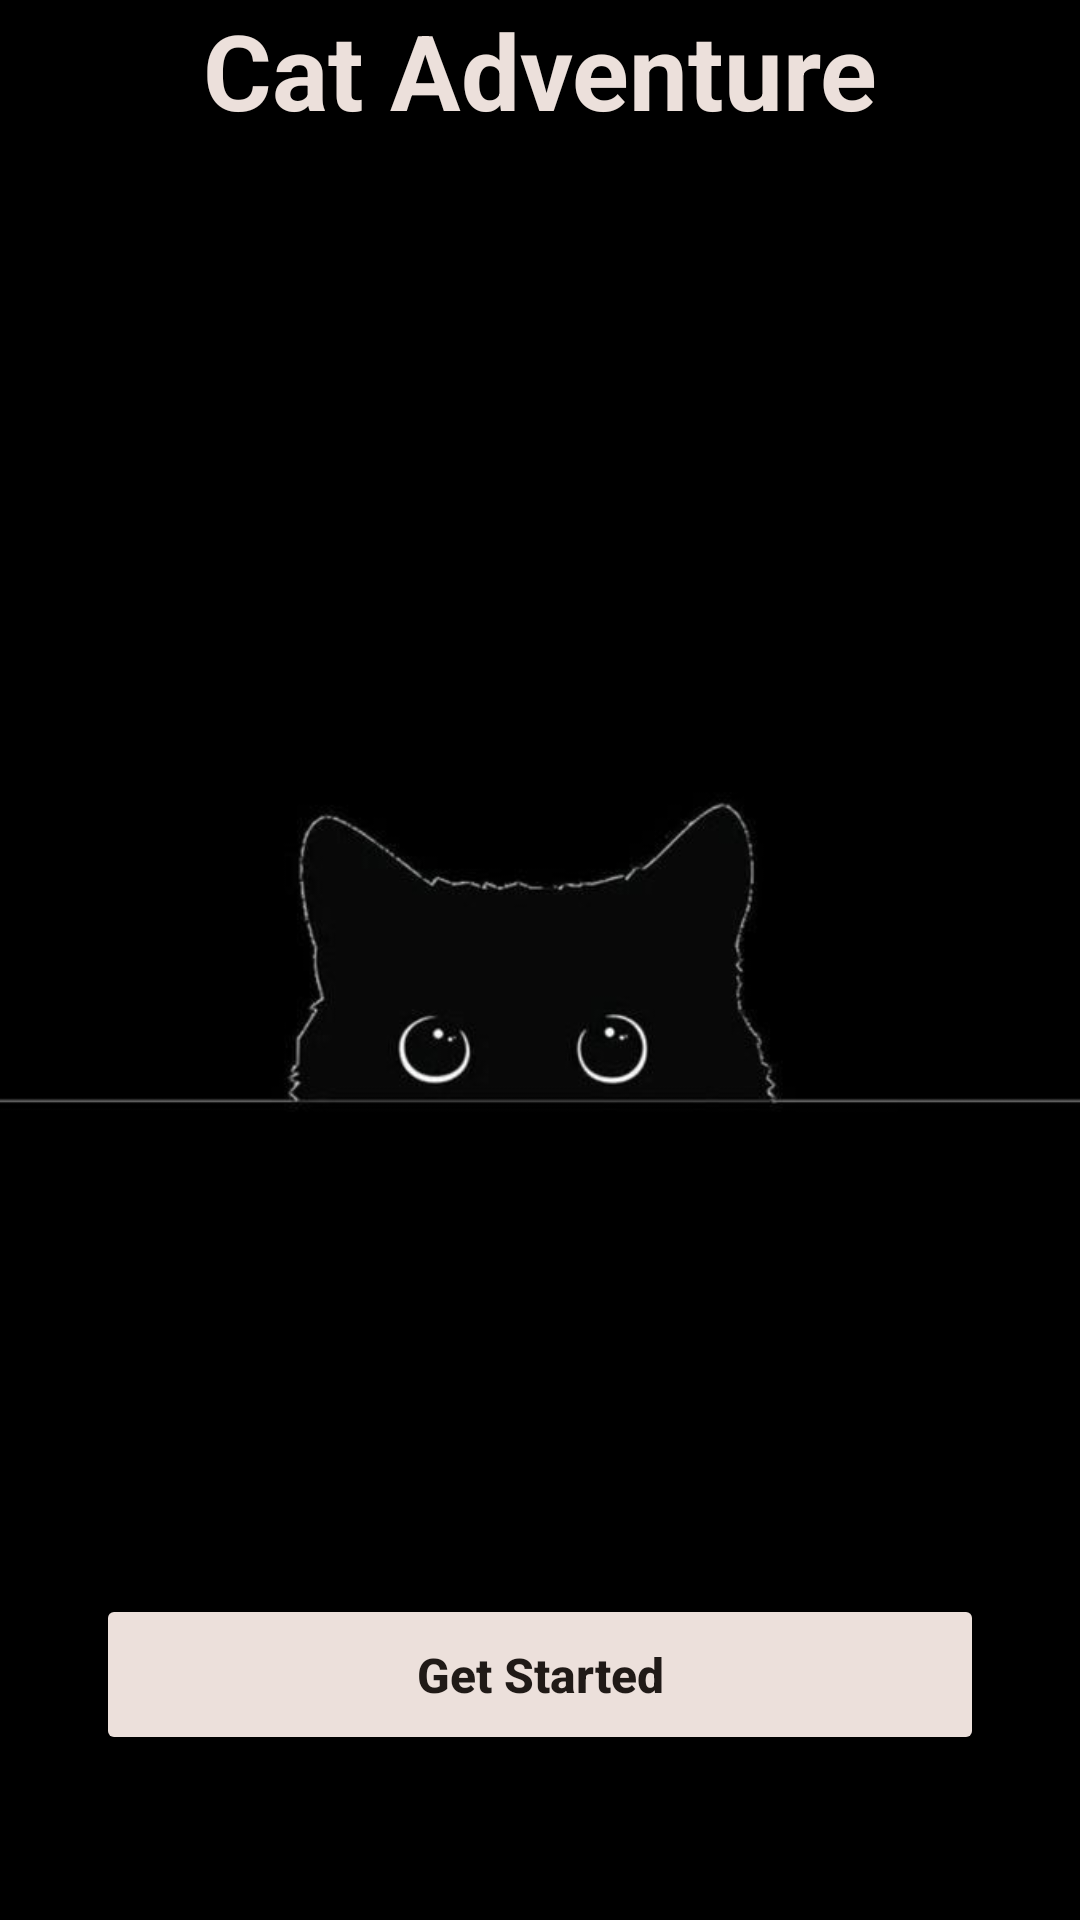

This screen was rendered from an Android layout file. Write that file and the resources it references.
<!-- AndroidManifest.xml: application theme Theme.EFinalRosalesTello -->
<!-- res/layout/activity_main.xml -->
<?xml version="1.0" encoding="utf-8"?>
<androidx.constraintlayout.widget.ConstraintLayout xmlns:android="http://schemas.android.com/apk/res/android"
    xmlns:app="http://schemas.android.com/apk/res-auto"
    xmlns:tools="http://schemas.android.com/tools"
    android:layout_width="match_parent"
    android:layout_height="match_parent"
    tools:context=".MainActivity">

    <ImageView
        android:id="@+id/img_spider"
        android:layout_width="0dp"
        android:layout_height="0dp"
        android:contentDescription="@null"
        android:scaleType="centerCrop"
        android:src="@drawable/principal_fondo"
        app:layout_constraintBottom_toBottomOf="parent"
        app:layout_constraintEnd_toEndOf="parent"
        app:layout_constraintHorizontal_bias="0.0"
        app:layout_constraintStart_toStartOf="parent"
        app:layout_constraintTop_toTopOf="parent"
        app:layout_constraintVertical_bias="1.0" />


    <Button
        android:id="@+id/btn_get_started"
        android:layout_width="match_parent"
        android:layout_height="wrap_content"
        android:layout_marginHorizontal="32dp"
        android:layout_marginVertical="55dp"
        android:layout_marginBottom="52dp"
        android:backgroundTint="@color/md_theme_dark_inverseSurface"
        android:padding="16dp"
        android:text="@string/get_started"
        android:textAllCaps="false"
        android:textColor="@color/md_theme_dark_inverseOnSurface"
        android:textSize="16sp"
        android:textStyle="bold"
        app:layout_constraintBottom_toBottomOf="parent"
        app:layout_constraintEnd_toEndOf="parent"
        app:layout_constraintHorizontal_bias="0.0"
        app:layout_constraintStart_toStartOf="parent" />

    <TextView
        android:id="@+id/textView"
        android:layout_width="wrap_content"
        android:layout_height="wrap_content"
        android:text="Cat Adventure"
        android:textColor="@color/md_theme_dark_inverseSurface"
        android:textSize="35sp"
        android:textStyle="bold"
        app:layout_constraintEnd_toEndOf="parent"
        app:layout_constraintStart_toStartOf="parent"
        tools:ignore="MissingConstraints"
        tools:layout_editor_absoluteY="105dp" />

</androidx.constraintlayout.widget.ConstraintLayout>
<!-- resources referenced by this layout -->
<resources>
  <color name="md_theme_dark_inverseOnSurface">#201A17</color>
  <color name="md_theme_dark_inverseSurface">#ECE0DB</color>
  <string name="get_started">Get Started</string>
  <style name="Theme.EFinalRosalesTello" parent="Base.Theme.EFinalRosalesTello" />
  <color name="md_theme_light_primary">#97480F</color>
  <color name="md_theme_light_onPrimary">#FFFFFF</color>
  <color name="md_theme_light_primaryContainer">#FFDBC9</color>
  <color name="md_theme_light_onPrimaryContainer">#321200</color>
  <color name="md_theme_light_secondary">#765847</color>
  <color name="md_theme_light_onSecondary">#FFFFFF</color>
  <color name="md_theme_light_secondaryContainer">#FFDBC9</color>
  <color name="md_theme_light_onSecondaryContainer">#2B160A</color>
  <color name="md_theme_light_tertiary">#626033</color>
  <color name="md_theme_light_onTertiary">#FFFFFF</color>
  <color name="md_theme_light_tertiaryContainer">#E9E5AB</color>
  <color name="md_theme_light_onTertiaryContainer">#1E1D00</color>
  <color name="md_theme_light_error">#BA1A1A</color>
  <color name="md_theme_light_errorContainer">#FFDAD6</color>
  <color name="md_theme_light_onError">#FFFFFF</color>
  <color name="md_theme_light_onErrorContainer">#410002</color>
  <color name="md_theme_light_background">#FFFBFF</color>
  <color name="md_theme_light_onBackground">#201A17</color>
  <color name="md_theme_light_surface">#FFFBFF</color>
  <color name="md_theme_light_onSurface">#201A17</color>
  <color name="md_theme_light_surfaceVariant">#F4DED4</color>
  <color name="md_theme_light_onSurfaceVariant">#52443C</color>
  <color name="md_theme_light_outline">#85746B</color>
  <color name="md_theme_light_inverseOnSurface">#FBEEE9</color>
  <color name="md_theme_light_inverseSurface">#362F2C</color>
  <color name="md_theme_light_inversePrimary">#FFB68D</color>
</resources>
